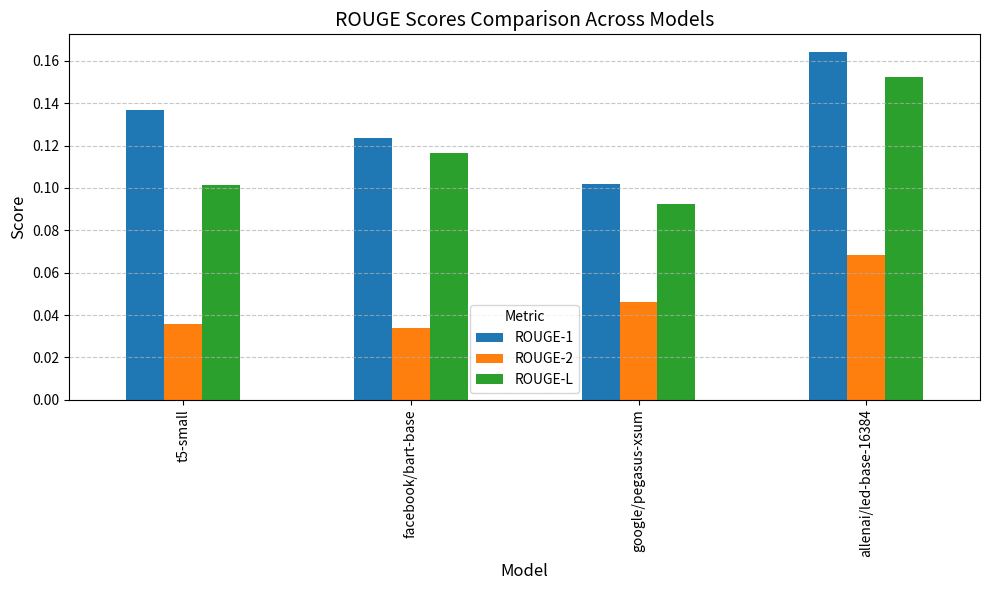

Here is the Python script that generated this plot: (Note: this script raises an exception after producing the figure.)
import pandas as pd
import matplotlib.pyplot as plt

data = {
    "Model": ["t5-small", "facebook/bart-base", "google/pegasus-xsum", "allenai/led-base-16384"],
    "ROUGE-1": [0.1369, 0.1236, 0.1018, 0.1643],
    "ROUGE-2": [0.0359, 0.0340, 0.0463, 0.0685],
    "ROUGE-L": [0.1013, 0.1163, 0.0922, 0.1522]
}

df = pd.DataFrame(data)

df_plot = df.set_index("Model")

plt.figure(figsize=(10, 6))
df_plot.plot(kind="bar", ax=plt.gca(), color=["#1f77b4", "#ff7f0e", "#2ca02c"])
plt.title("ROUGE Scores Comparison Across Models", fontsize=14)
plt.xlabel("Model", fontsize=12)
plt.ylabel("Score", fontsize=12)
plt.legend(title="Metric")
plt.grid(True, axis="y", linestyle="--", alpha=0.7)
plt.tight_layout()

plt.savefig("../results/rouge_comparison.png")
plt.show()